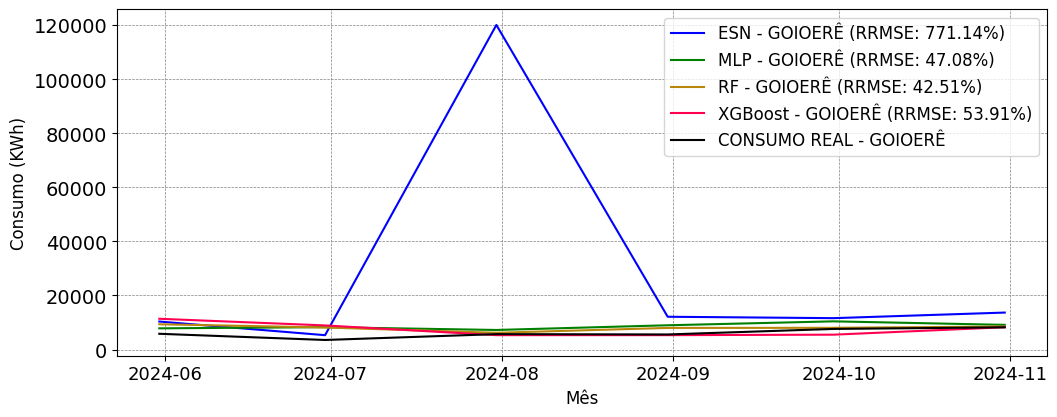

The file beside this chart, header and first rows:
; MAPE; RRMSE
ESN; 3.949; 7.711
MLP; 0.5073; 0.4708
RF; 0.4201; 0.4251
XGBoost; 0.4779; 0.5391
